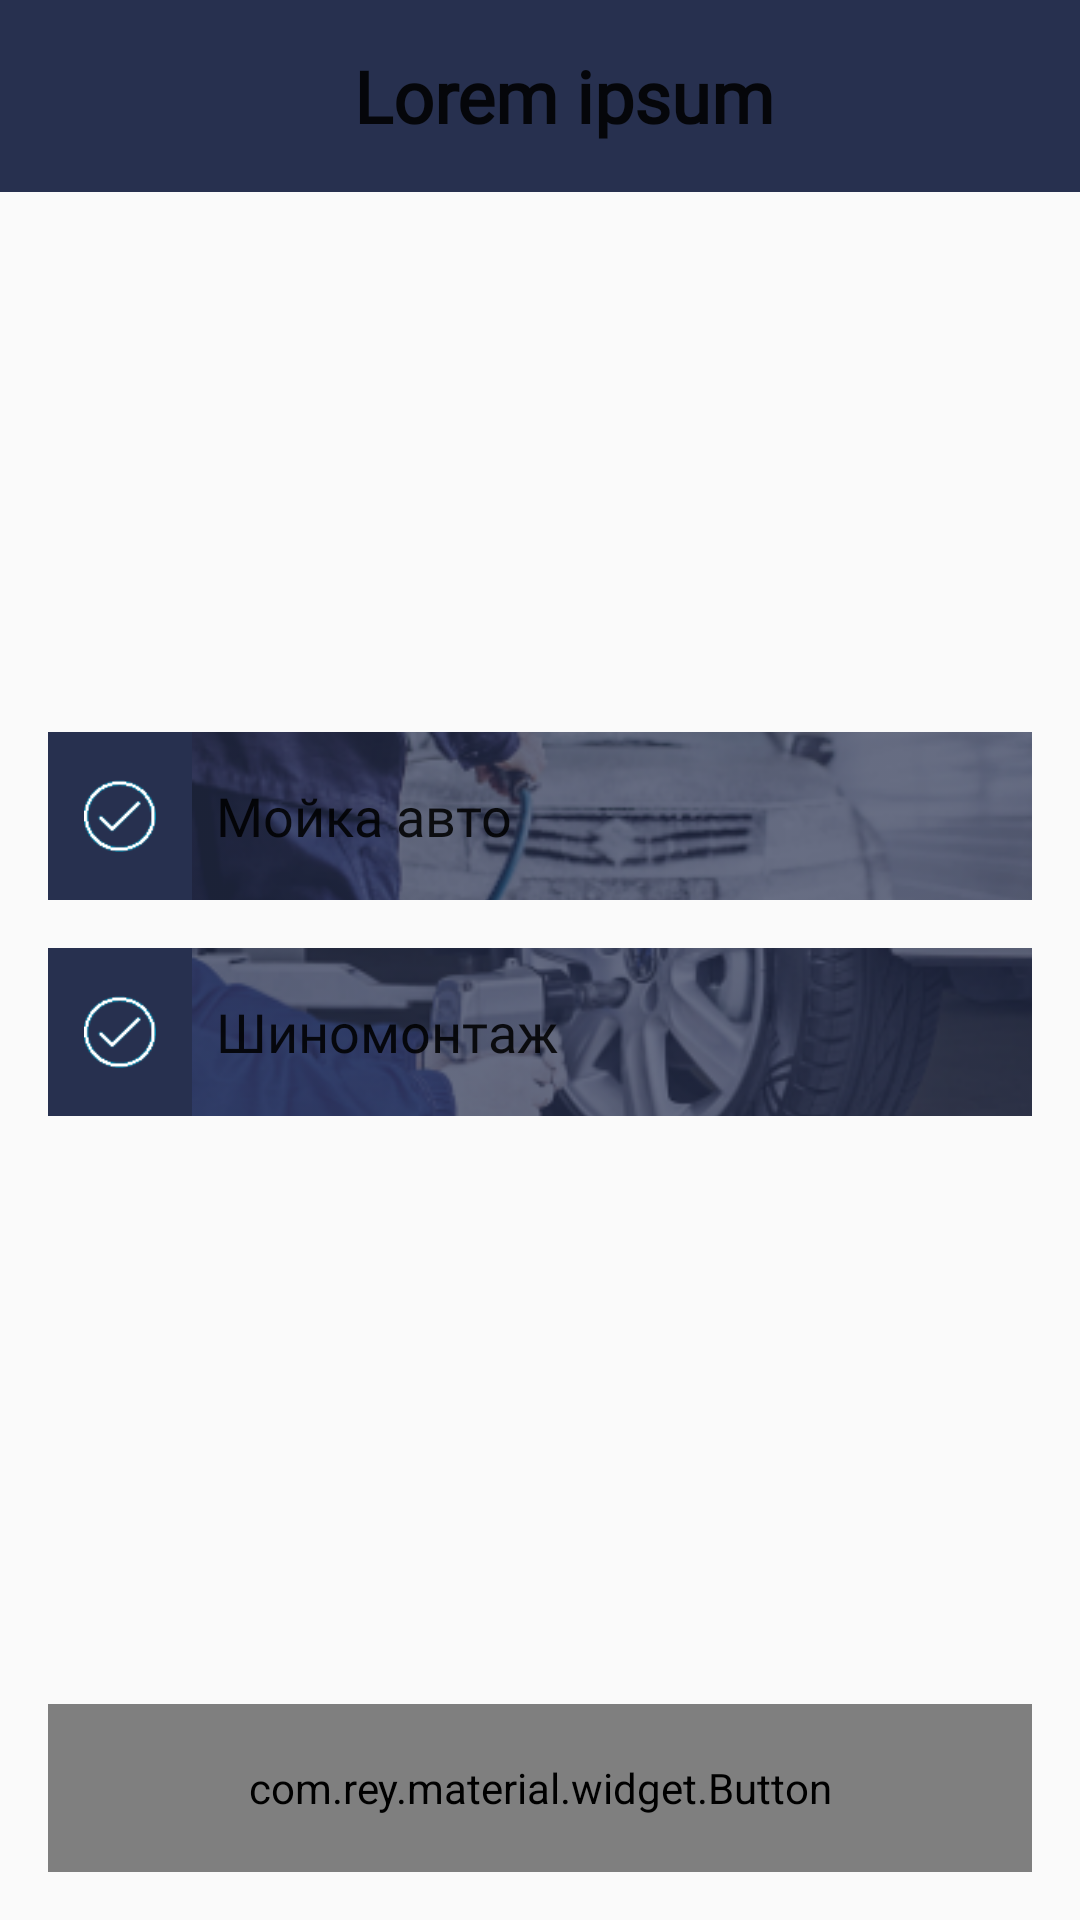

Write the Android layout XML for this screen, with the resource values it uses.
<!-- AndroidManifest.xml: application theme AppTheme -->
<!-- res/layout/activity_map_filter.xml -->
<?xml version="1.0" encoding="utf-8"?>
<RelativeLayout xmlns:android="http://schemas.android.com/apk/res/android"
    xmlns:app="http://schemas.android.com/apk/res-auto"
    android:layout_width="match_parent"
    android:layout_height="match_parent">

    <include
        android:id="@+id/toolbar"
        layout="@layout/toolbar" />

    <LinearLayout
        android:layout_width="match_parent"
        android:layout_height="wrap_content"
        android:layout_above="@+id/btn_apply"
        android:layout_below="@+id/toolbar"
        android:gravity="center"
        android:orientation="vertical"
        android:padding="16dp">

        <RelativeLayout
            android:layout_width="match_parent"
            android:layout_height="56dp"
            android:background="@color/colorPrimary">

            <ImageView
                android:layout_width="match_parent"
                android:layout_height="match_parent"
                android:paddingStart="48dp"
                android:scaleType="centerCrop"
                app:srcCompat="@drawable/check_box_wash" />

            <TextView
                style="@style/AppTheme.TextView.Dark.Bold"
                android:layout_width="match_parent"
                android:layout_height="match_parent"
                android:layout_marginStart="56dp"
                android:gravity="center_vertical"
                android:text="Мойка авто"
                android:textSize="18sp" />

            <CheckBox
                android:id="@+id/cb_wash"
                android:layout_width="24dp"
                android:layout_height="24dp"
                android:layout_alignParentStart="true"
                android:layout_centerVertical="true"
                android:layout_marginStart="12dp"
                android:background="@drawable/checkbox"
                android:button="@null" />
        </RelativeLayout>

        <RelativeLayout
            android:layout_width="match_parent"
            android:layout_height="56dp"
            android:layout_marginTop="16dp"
            android:background="@color/colorPrimary">

            <ImageView
                android:layout_width="match_parent"
                android:layout_height="match_parent"
                android:paddingStart="48dp"
                android:scaleType="centerCrop"
                app:srcCompat="@drawable/check_box_wheel" />

            <TextView
                style="@style/AppTheme.TextView.Dark.Bold"
                android:layout_width="match_parent"
                android:layout_height="match_parent"
                android:layout_marginStart="56dp"
                android:gravity="center_vertical"
                android:text="Шиномонтаж"
                android:textSize="18sp" />

            <CheckBox
                android:id="@+id/cb_wheels"
                android:layout_width="24dp"
                android:layout_height="24dp"
                android:layout_alignParentStart="true"
                android:layout_centerVertical="true"
                android:layout_marginStart="12dp"
                android:background="@drawable/checkbox"
                android:button="@null" />
        </RelativeLayout>
    </LinearLayout>

    <com.rey.material.widget.Button
        android:id="@+id/btn_apply"
        style="@style/AppTheme.Button.Dark.Bold"
        android:layout_width="match_parent"
        android:layout_height="56dp"
        android:layout_alignParentBottom="true"
        android:layout_margin="16dp"
        android:background="@drawable/btn_accent"
        android:text="@string/btn_show"
        android:textSize="18sp"
        android:textStyle="bold" />
</RelativeLayout>
<!-- res/layout/toolbar.xml (included above) -->
<?xml version="1.0" encoding="utf-8"?>
<android.support.v7.widget.Toolbar xmlns:android="http://schemas.android.com/apk/res/android"
    xmlns:app="http://schemas.android.com/apk/res-auto"
    android:id="@+id/toolbar"
    android:layout_width="match_parent"
    android:layout_height="64dp"
    android:background="@color/colorPrimary">

    <RelativeLayout
        android:layout_width="match_parent"
        android:layout_height="match_parent">

        <ImageButton
            android:id="@+id/ib_menu"
            android:layout_width="48dp"
            android:layout_height="48dp"
            android:layout_alignParentStart="true"
            android:layout_centerVertical="true"
            android:layout_gravity="end"
            android:layout_marginEnd="8dp"
            android:background="@android:color/transparent"
            android:padding="12dp"
            android:scaleType="fitXY"
            android:visibility="gone"
            app:srcCompat="@drawable/ic_menu_white_24dp" />

        <TextView
            android:id="@+id/tv_title"
            style="@style/AppTheme.TextView.Dark"
            android:layout_width="match_parent"
            android:layout_height="match_parent"
            android:layout_marginEnd="48dp"
            android:layout_marginStart="48dp"
            android:gravity="center"
            android:text="Lorem ipsum"
            android:textSize="24sp"
            android:textStyle="bold" />

        <ImageButton
            android:id="@+id/ib_close"
            android:layout_width="48dp"
            android:layout_height="48dp"
            android:layout_alignParentEnd="true"
            android:layout_centerVertical="true"
            android:layout_gravity="end"
            android:layout_marginEnd="8dp"
            android:background="@android:color/transparent"
            android:padding="12dp"
            android:scaleType="fitXY"
            android:visibility="gone"
            app:srcCompat="@drawable/ic_close_white" />
    </RelativeLayout>
</android.support.v7.widget.Toolbar>
<!-- resources referenced by this layout -->
<resources>
  <color name="colorPrimary">#27304f</color>
  <!-- drawable check_box_wash: png bitmap (drawable, 83279 bytes) -->
  <!-- drawable check_box_wheel: png bitmap (drawable, 57935 bytes) -->
  <!-- drawable checkbox (drawable) -->
  <?xml version="1.0" encoding="utf-8"?>
  <selector xmlns:android="http://schemas.android.com/apk/res/android">
      <item android:drawable="@drawable/ic_checkbox_unchecked" android:state_checked="false" />
      <item android:drawable="@drawable/ic_checkbox_checked" android:state_checked="true" />
      <item android:drawable="@drawable/ic_checkbox_unchecked" /> 
  </selector>
  <!-- drawable ic_close_white: png bitmap (drawable, 332 bytes) -->
  <string name="btn_show">Показать</string>
  <style name="AppTheme.Button.Dark.Bold" parent="AppTheme.Button.Dark">
          <item name="android:fontFamily">@font/gotha_bol</item>
      </style>
  <style name="AppTheme.TextView.Dark" parent="AppTheme.TextView">
          <item name="android:textColor">@color/md_dark_primary_text</item>
      </style>
  <style name="AppTheme.TextView.Dark.Bold" parent="AppTheme.TextView.Dark">
          <item name="android:textColor">@color/md_dark_primary_text</item>
          <item name="android:fontFamily">@font/gotha_bol</item>
      </style>
  <style name="AppTheme" parent="Theme.AppCompat.Light.NoActionBar">
          <item name="colorPrimary">@color/colorPrimary</item>
          <item name="colorPrimaryDark">@color/colorPrimaryDark</item>
          <item name="colorAccent">@color/colorAccent</item>
      </style>
  <!-- drawable ic_checkbox_unchecked: png bitmap (drawable, 677 bytes) -->
  <!-- drawable ic_checkbox_checked: png bitmap (drawable, 579 bytes) -->
  <style name="AppTheme.Button.Dark" parent="AppTheme.Button">
          <item name="android:textColor">@color/md_dark_primary_text</item>
          <item name="android:background">@color/btn_dark</item>
      </style>
  <style name="AppTheme.TextView">
          <item name="android:textSize">14sp</item>
          <item name="android:fontFamily">@font/gotha</item>
      </style>
  <color name="colorPrimaryDark">#27304f</color>
  <color name="colorAccent">#009cca</color>
  <style name="AppTheme.Button" parent="Material.Drawable.Ripple.Wave.Light">
          <item name="android:textSize">14sp</item>
          <item name="android:fontFamily">@font/gotha</item>
      </style>
  <color name="btn_dark">#1c2337</color>
</resources>
